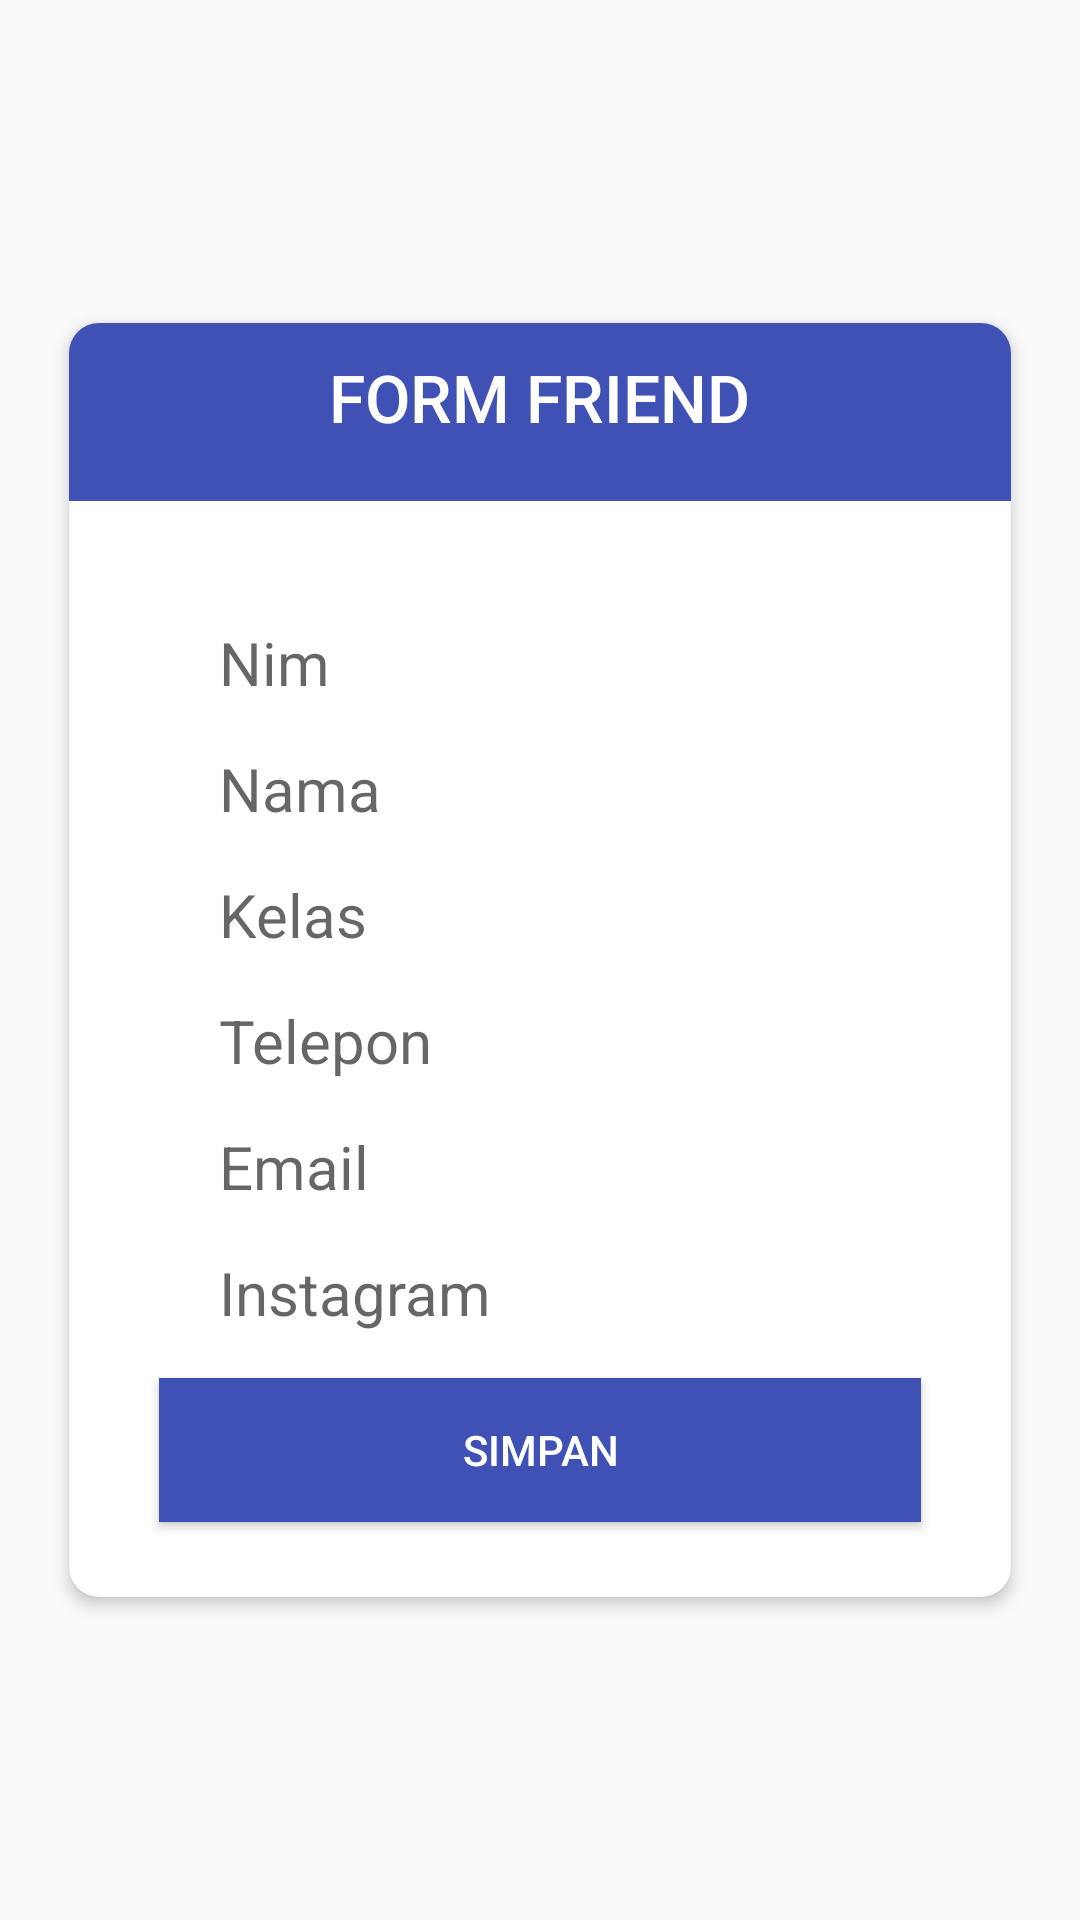

This screen was rendered from an Android layout file. Write that file and the resources it references.
<!-- AndroidManifest.xml: application theme AppTheme -->
<!-- res/layout/activity_add_and_edit.xml -->
<?xml version="1.0" encoding="utf-8"?>
<RelativeLayout
    xmlns:android="http://schemas.android.com/apk/res/android"
    xmlns:tools="http://schemas.android.com/tools"
    xmlns:app="http://schemas.android.com/apk/res-auto"
    android:layout_width="match_parent"
    android:layout_height="match_parent"
    tools:context="uts.aldy.add_and_edit">

    <android.support.v7.widget.CardView
        android:layout_width="match_parent"
        android:layout_height="wrap_content"
        android:layout_centerInParent="true"
        android:layout_marginBottom="20dp"
        android:layout_marginLeft="20dp"
        android:layout_marginRight="20dp"
        android:layout_marginTop="10dp"
        app:cardCornerRadius="10dp"
        app:cardElevation="3dp"
        app:cardPreventCornerOverlap="false"
        app:cardUseCompatPadding="true">

        <ScrollView
            android:layout_width="match_parent"
            android:layout_height="wrap_content">
            <RelativeLayout
                android:layout_width="match_parent"
                android:layout_height="wrap_content">

                <LinearLayout
                    android:id="@+id/linearLayout1"
                    android:layout_width="match_parent"
                    android:layout_height="wrap_content"
                    android:background="@color/colorPrimary"
                    android:gravity="center"
                    android:orientation="vertical">

                    <TextView
                        android:layout_width="wrap_content"
                        android:layout_height="wrap_content"
                        android:layout_marginBottom="20dp"
                        android:layout_marginTop="10dp"
                        android:fontFamily="sans-serif-medium"
                        android:text="FORM FRIEND"
                        android:textColor="#fff"
                        android:textSize="22sp"/>

                </LinearLayout>

                <ImageView
                    android:id="@+id/imageView1"
                    android:layout_width="20dp"
                    android:layout_height="20dp"
                    android:layout_below="@+id/linearLayout1"
                    android:layout_centerHorizontal="true"
                    android:layout_marginTop="-10dp"
                    android:rotation="45"/>

                <RelativeLayout
                    android:id="@+id/relativeLayout0"
                    android:layout_width="match_parent"
                    android:layout_height="wrap_content"
                    android:layout_below="@+id/imageView1"
                    android:layout_marginLeft="30dp"
                    android:layout_marginRight="30dp"
                    android:orientation="vertical"
                    android:layout_marginTop="30dp">

                    <EditText
                        android:id="@+id/id"
                        android:layout_width="match_parent"
                        android:layout_height="wrap_content"
                        android:layout_alignParentTop="true"
                        android:background="@color/cardview_light_background"
                        android:visibility="gone"
                        android:paddingLeft="20dp"
                        android:textSize="20sp" />

                </RelativeLayout>

                <RelativeLayout
                    android:id="@+id/relativeLayout1"
                    android:layout_width="match_parent"
                    android:layout_height="wrap_content"
                    android:layout_below="@+id/imageView1"
                    android:layout_marginLeft="30dp"
                    android:layout_marginRight="30dp"
                    android:orientation="vertical"
                    android:layout_marginTop="30dp">

                    <EditText
                        android:id="@+id/nim"
                        android:layout_width="match_parent"
                        android:layout_height="wrap_content"
                        android:layout_alignParentTop="true"
                        android:background="@color/cardview_light_background"
                        android:hint="Nim"
                        android:paddingLeft="20dp"
                        android:textSize="20sp" />

                </RelativeLayout>

                <RelativeLayout
                    android:id="@+id/relativeLayout2"
                    android:layout_width="match_parent"
                    android:layout_height="wrap_content"
                    android:layout_below="@+id/relativeLayout1"
                    android:layout_marginLeft="30dp"
                    android:layout_marginRight="30dp"
                    android:layout_marginTop="15dp">

                    <EditText
                        android:id="@+id/nama"
                        android:layout_width="match_parent"
                        android:layout_height="wrap_content"
                        android:layout_alignParentTop="true"
                        android:background="@color/cardview_light_background"
                        android:hint="Nama"
                        android:paddingLeft="20dp"
                        android:textSize="20sp" />

                </RelativeLayout>

                <RelativeLayout
                    android:id="@+id/relativeLayout3"
                    android:layout_width="match_parent"
                    android:layout_height="wrap_content"
                    android:layout_below="@+id/relativeLayout2"
                    android:layout_marginLeft="30dp"
                    android:layout_marginRight="30dp"
                    android:layout_marginTop="15dp">

                    <EditText
                        android:id="@+id/kelas"
                        android:layout_width="match_parent"
                        android:layout_height="wrap_content"
                        android:layout_alignParentTop="true"
                        android:background="@color/cardview_light_background"
                        android:hint="Kelas"
                        android:paddingLeft="20dp"
                        android:textSize="20sp" />

                </RelativeLayout>

                <RelativeLayout
                    android:id="@+id/relativeLayout4"
                    android:layout_width="match_parent"
                    android:layout_height="wrap_content"
                    android:layout_below="@+id/relativeLayout3"
                    android:layout_marginLeft="30dp"
                    android:layout_marginRight="30dp"
                    android:layout_marginTop="15dp">

                    <EditText
                        android:id="@+id/telp"
                        android:layout_width="match_parent"
                        android:layout_height="wrap_content"
                        android:layout_alignParentTop="true"
                        android:background="@color/cardview_light_background"
                        android:hint="Telepon"
                        android:inputType="number"
                        android:paddingLeft="20dp"
                        android:textSize="20sp" />

                </RelativeLayout>

                <RelativeLayout
                    android:id="@+id/relativeLayout5"
                    android:layout_width="match_parent"
                    android:layout_height="wrap_content"
                    android:layout_below="@+id/relativeLayout4"
                    android:layout_marginLeft="30dp"
                    android:layout_marginRight="30dp"
                    android:layout_marginTop="15dp">

                    <EditText
                        android:id="@+id/email"
                        android:layout_width="match_parent"
                        android:layout_height="wrap_content"
                        android:layout_alignParentTop="true"
                        android:background="@color/cardview_light_background"
                        android:hint="Email"
                        android:inputType="textEmailAddress"
                        android:paddingLeft="20dp"
                        android:textSize="20sp" />

                </RelativeLayout>

                <RelativeLayout
                    android:id="@+id/relativeLayout6"
                    android:layout_width="match_parent"
                    android:layout_height="wrap_content"
                    android:layout_below="@+id/relativeLayout5"
                    android:layout_marginLeft="30dp"
                    android:layout_marginRight="30dp"
                    android:layout_marginTop="15dp">

                    <EditText
                        android:id="@+id/socmed"
                        android:layout_width="match_parent"
                        android:layout_height="wrap_content"
                        android:layout_alignParentTop="true"
                        android:background="@color/cardview_light_background"
                        android:hint="Instagram"
                        android:paddingLeft="20dp"
                        android:textSize="20sp" />

                </RelativeLayout>

                <Button
                    android:id="@+id/btn_save"
                    android:layout_width="match_parent"
                    android:layout_height="wrap_content"
                    android:layout_below="@+id/relativeLayout6"
                    android:layout_marginLeft="30dp"
                    android:layout_marginRight="30dp"
                    android:layout_marginTop="15dp"
                    android:layout_marginBottom="25dp"
                    android:background="@color/colorPrimary"
                    android:fontFamily="sans-serif-medium"
                    android:text="Simpan"
                    android:textColor="#fff"/>

            </RelativeLayout>

        </ScrollView>



    </android.support.v7.widget.CardView>

</RelativeLayout>
<!-- resources referenced by this layout -->
<resources>
  <color name="colorPrimary">#3F51B5</color>
  <style name="AppTheme" parent="Theme.AppCompat.Light.DarkActionBar">
          
          <item name="colorPrimary">@color/colorPrimary</item>
          <item name="colorPrimaryDark">@color/colorPrimaryDark</item>
          <item name="colorAccent">@color/colorAccent</item>
          <item name="windowActionBar">false</item>
          <item name="windowNoTitle">true</item>
      </style>
  <color name="colorPrimaryDark">#303F9F</color>
  <color name="colorAccent">#001C9B</color>
</resources>
